pico-8 play session: hold → + tap 🅾

[t = 1 s] hold → ~1s, tap 🅾 ~2×
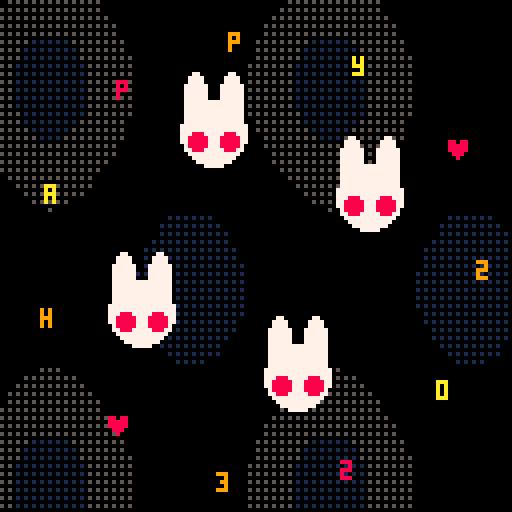
[t = 2 s] hold → ~2s, tap 🅾 ~4×
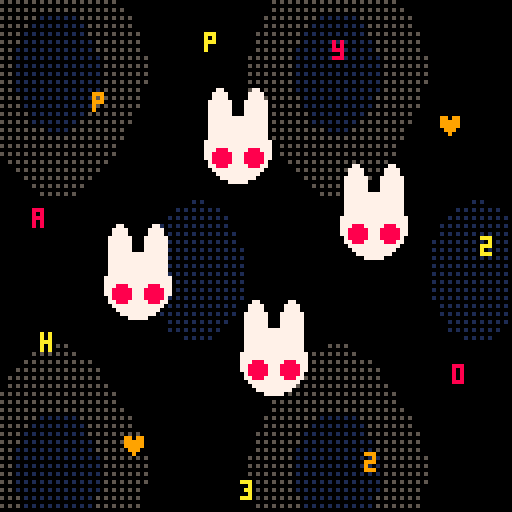
[t = 4 s] hold → ~4s, tap 🅾 ~7×
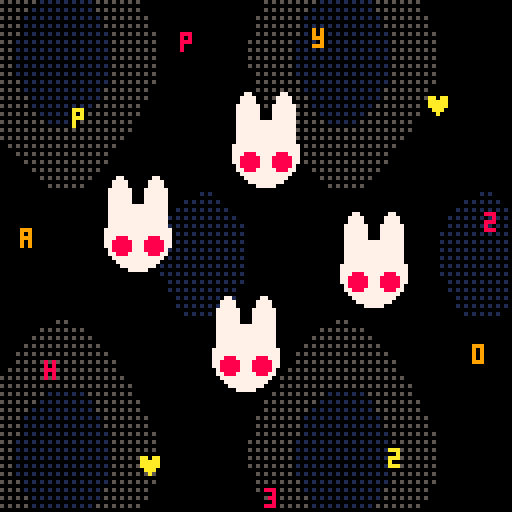
[t = 6 s] hold → ~6s, tap 🅾 ~10×
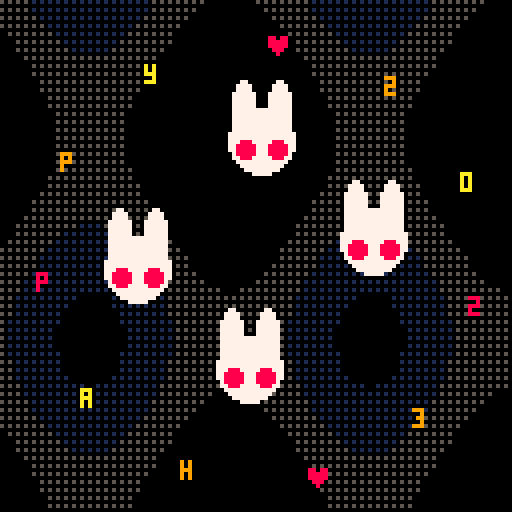
[t = 8 s] hold → ~8s, tap 🅾 ~14×
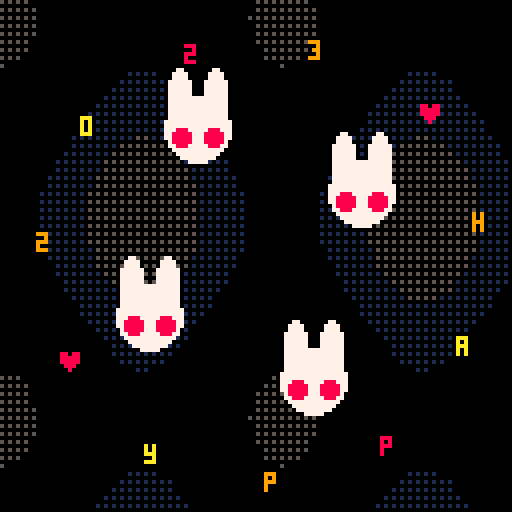

pico-8 cartridge
version 38
__lua__
h="♥happy♥2023"
c=circfill
o=ovalfill
s=sin
pal({0,5,1,6,7})

function _draw()
	⧗=t()
	cls()
	
	for x=0,128,2 do
	for y=0,128,2 do
		j= s((x+sin(⧗/10)*40)/70) + s((y+⧗*40)/100)
		pset(x,y,(j+⧗)%4)
	end
	end

	for i=1,#h do
		r=58+s(⧗)*3
		x=64-cos(i/#h-⧗/6)*r
		y=64+s(i/#h-⧗/6)*r
		?h[i],x,y,8+(⧗*9+i)%3
	end
	for i=0,3 do
		x=64+cos(i/4-⧗/3)*30
		y=64+s(i/4-⧗/3)*30+s(⧗*2+i/4)*5
		c(x,y,8,7)
		o(x-7,y-15,x-2,y,7)
		o(x+2,y-15,x+7,y,7)
		c(x-4,y+2,2,8)
		c(x+4,y+2,2,8)
	end
end
__gfx__
00000000000000000000000000000000000000000000000000000000000000000000000000000000000000000000000000000000000000000000000000000000
00000000000000000000000000000000000000000000000000000000000000000000000000000000000000000000000000000000000000000000000000000000
00700700000000000000000000000000000000000000000000000000000000000000000000000000000000000000000000000000000000000000000000000000
00077000000000000000000000000000000000000000000000000000000000000000000000000000000000000000000000000000000000000000000000000000
00077000000000000000000000000000000000000000000000000000000000000000000000000000000000000000000000000000000000000000000000000000
00700700000000000000000000000000000000000000000000000000000000000000000000000000000000000000000000000000000000000000000000000000
